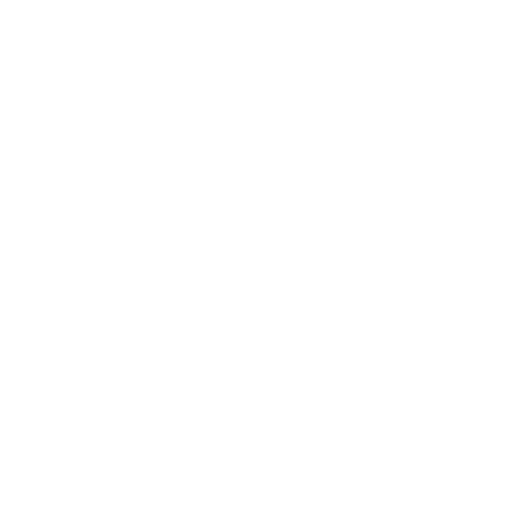
t = 0.00 s
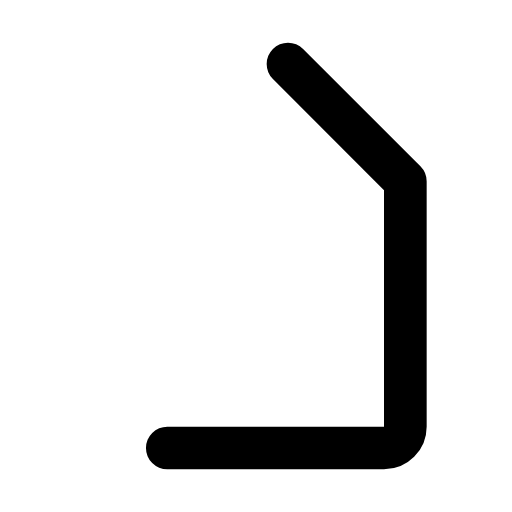
t = 0.30 s
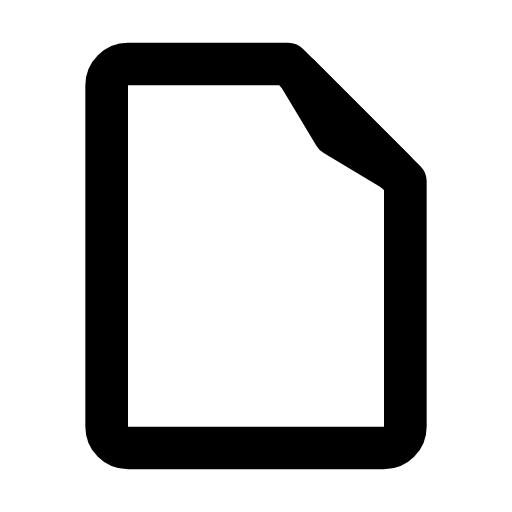
t = 0.65 s
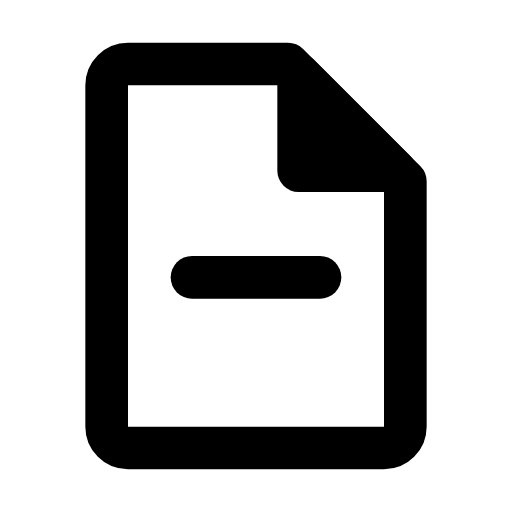
t = 0.95 s
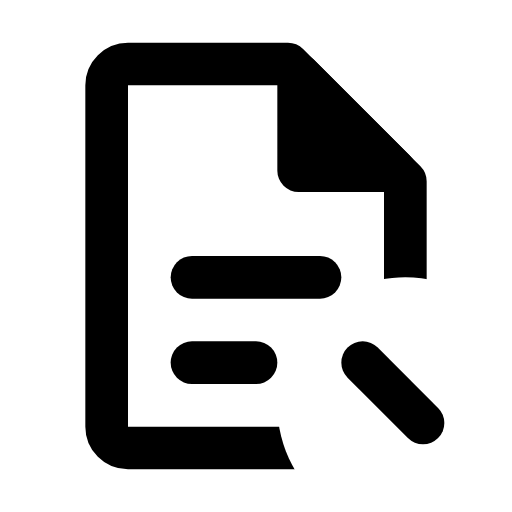
t = 1.30 s
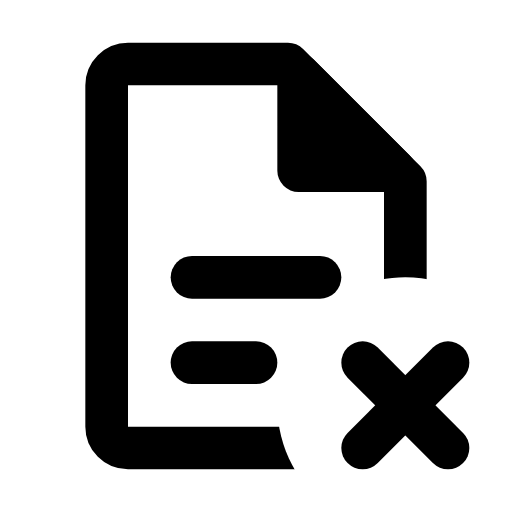
t = 1.60 s

The animated SVG that drew these frames (rendered in a browser with its animation timeline set to each time). Animation: 8 SMIL elements (animate=6,set=2); one cycle of 1.60 s.

<svg viewBox="0 0 24 24" xmlns="http://www.w3.org/2000/svg"><defs><mask id="SVGXP2roc1R"><g stroke="#fff" stroke-linecap="round" stroke-linejoin="round" stroke-width="2"><path d="M13.5 3l5.5 5.5v11.5c0 0.55 -0.45 1 -1 1h-12c-0.55 0 -1 -0.45 -1 -1v-16c0 -0.55 0.45 -1 1 -1Z" fill="none" stroke-dasharray="62"><animate attributeName="stroke-dashoffset" dur="0.6s" fill="freeze" values="62;0"/></path><path d="M14 3.5l0 4.5l4.5 0Z" fill="#fff" opacity="0"><set attributeName="opacity" to="1" begin="0.6s" fill="freeze"/><animate attributeName="d" begin="0.6s" dur="0.2s" fill="freeze" values="M14 3.5l2.25 2.25l2.25 2.25Z;M14 3.5l0 4.5l4.5 0Z"/></path><g fill="none"><path d="M9 13h6" stroke-dasharray="8" stroke-dashoffset="8"><animate attributeName="stroke-dashoffset" begin="0.8s" dur="0.2s" fill="freeze" to="0"/></path><path d="M9 17h3" stroke-dasharray="6" stroke-dashoffset="6"><animate attributeName="stroke-dashoffset" begin="1s" dur="0.2s" fill="freeze" to="0"/></path></g></g><path d="M19 13c3.31 0 6 2.69 6 6c0 3.31 -2.69 6 -6 6c-3.31 0 -6 -2.69 -6 -6c0 -3.31 2.69 -6 6 -6Z" fill="#000" opacity="0"><set attributeName="opacity" to="1" begin="1.2s" fill="freeze"/></path></mask></defs><path d="M0 0h24v24H0z" fill="currentColor" mask="url(#SVGXP2roc1R)"/><g fill="none" stroke="currentColor" stroke-linecap="round" stroke-linejoin="round" stroke-width="2" stroke-dasharray="8"><path d="M17 17l4 4" stroke-dashoffset="8"><animate attributeName="stroke-dashoffset" begin="1.2s" dur="0.2s" fill="freeze" to="0"/></path><path d="M21 17l-4 4" stroke-dashoffset="8"><animate attributeName="stroke-dashoffset" begin="1.4s" dur="0.2s" fill="freeze" to="0"/></path></g></svg>
